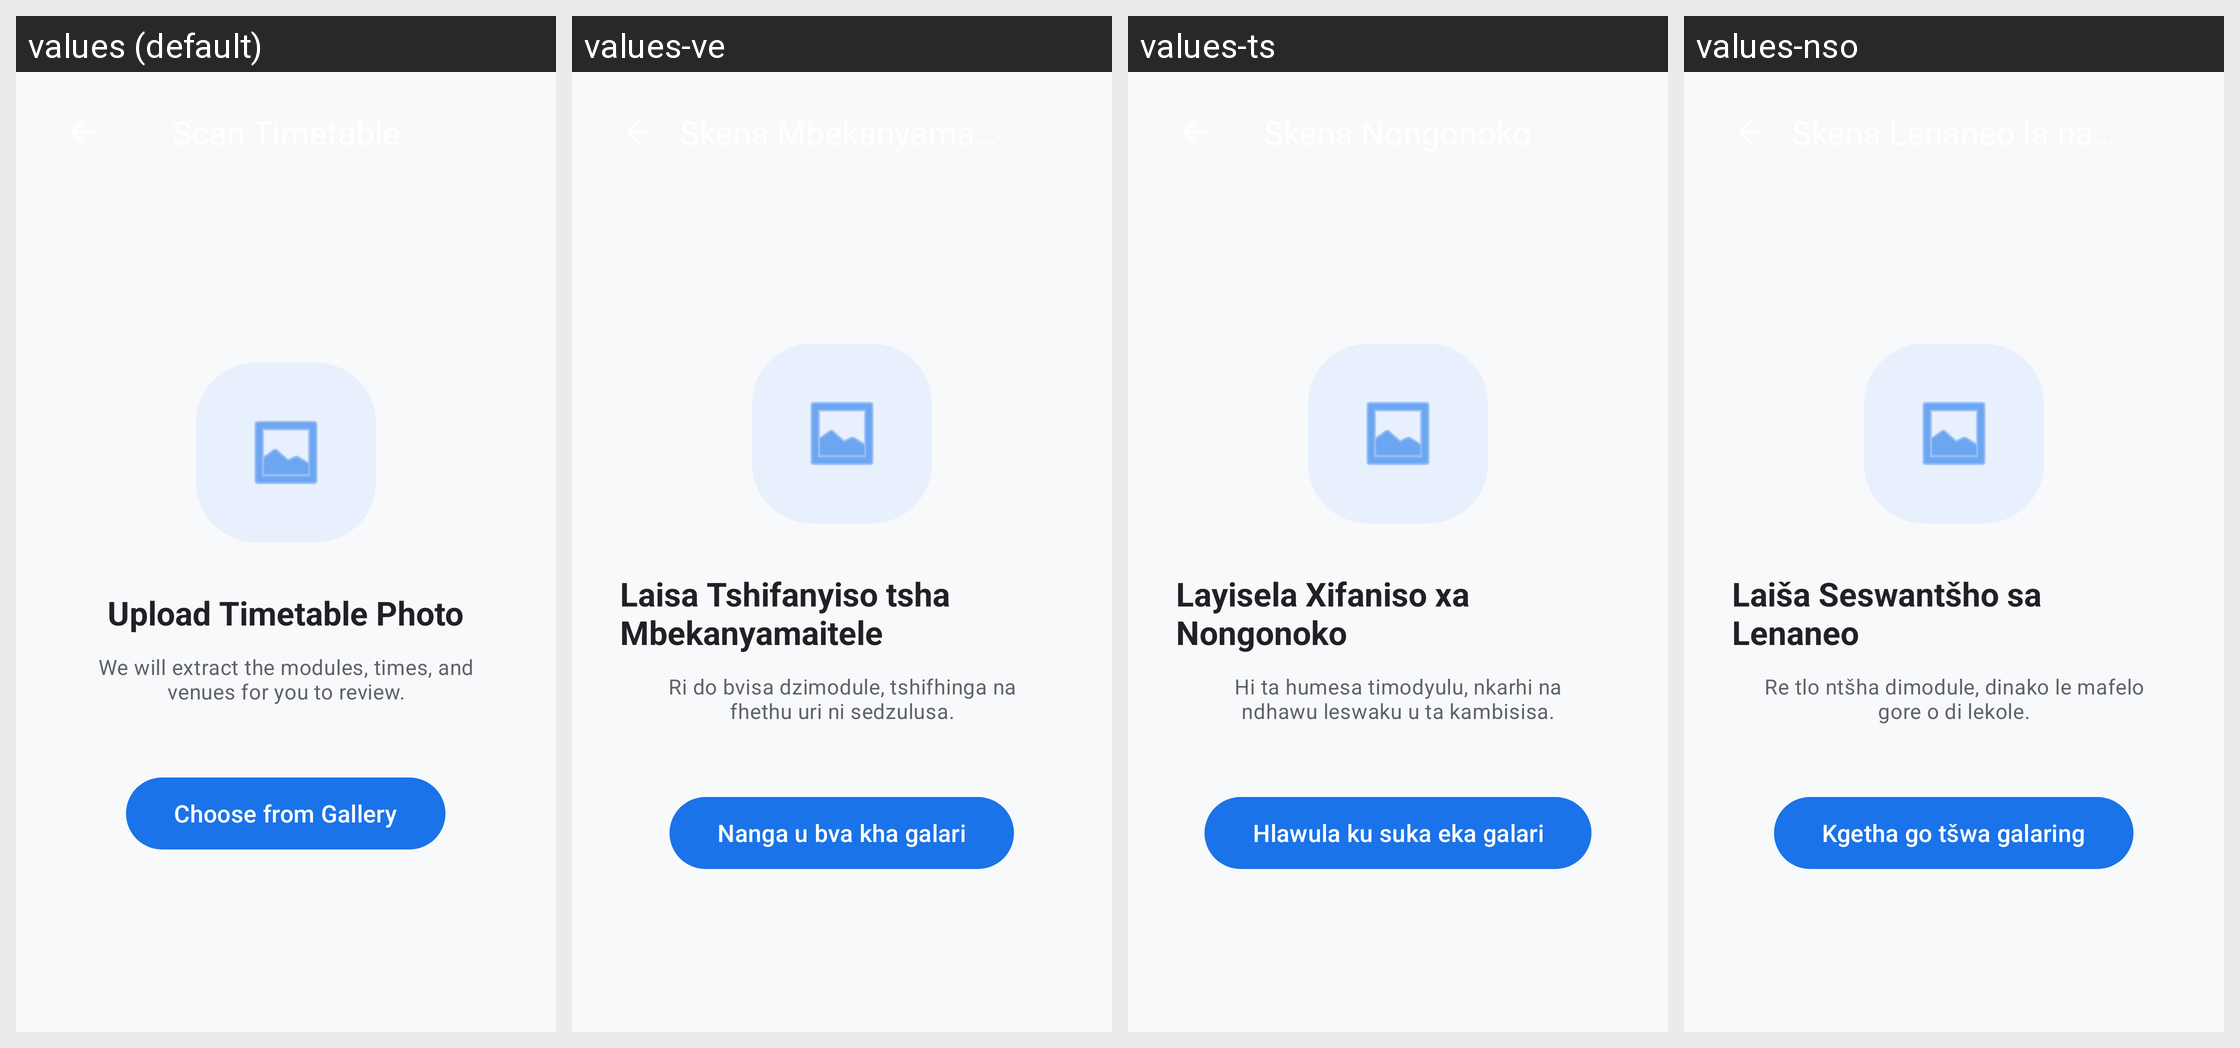

Strings drawn on this Android screen and how each of the app's shown locales translates them:
Android screen res/layout/activity_scanner.xml rendered under 4 locales, left to right: values (default), values-ve, values-ts, values-nso. Device: Nexus 5 (rendered at 1080×1920; each locale shown at half size, 540×960, under a caption strip naming it); theme Theme.CampusSync.
Other locales in the repository, not shown: values-af, values-nr, values-ss, values-st, values-tn, values-xh, values-zu.
Strings drawn on this screen, with the default value and each locale's value (text and hints the layout hard-codes, and strings that could not be matched under every locale, appear in the picture but are not listed):

scanning_upload_title
  values: Upload Timetable Photo
  values-ve: Laisa Tshifanyiso tsha Mbekanyamaitele
  values-ts: Layisela Xifaniso xa Nongonoko
  values-nso: Laiša Seswantšho sa Lenaneo

scanning_upload_desc
  values: We will extract the modules, times, and venues for you to review.
  values-ve: Ri do bvisa dzimodule, tshifhinga na fhethu uri ni sedzulusa.
  values-ts: Hi ta humesa timodyulu, nkarhi na ndhawu leswaku u ta kambisisa.
  values-nso: Re tlo ntšha dimodule, dinako le mafelo gore o di lekole.

choose_from_gallery
  values: Choose from Gallery
  values-ve: Nanga u bva kha galari
  values-ts: Hlawula ku suka eka galari
  values-nso: Kgetha go tšwa galaring
